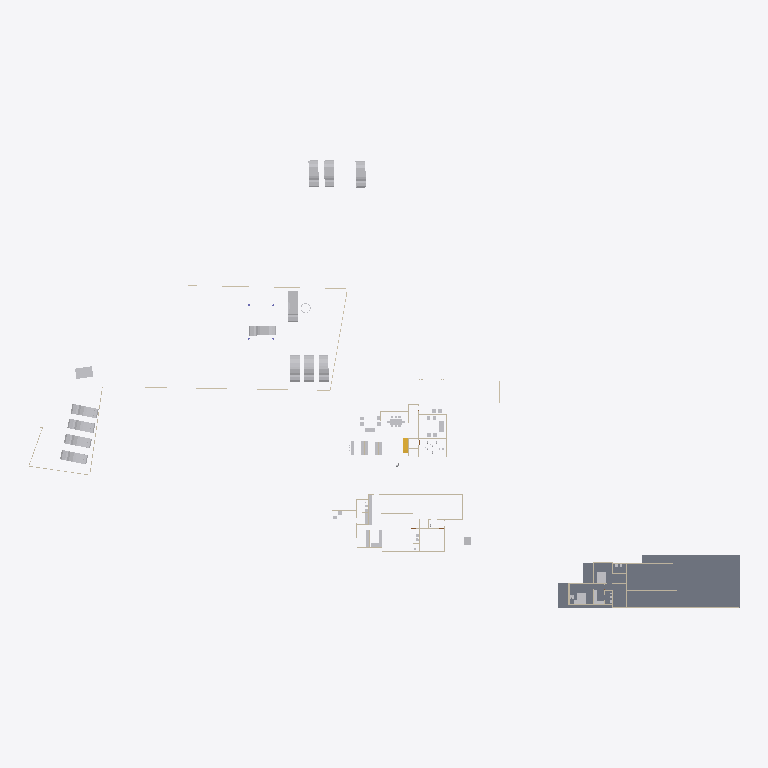
Plan cut of the same IFC building model at storey 'GF' (level 0.45 m, cut at 1.85 m), seen from above with north up, elements coloured by IFC class: 32 other elements (light grey), 17 walls (beige), 1 slab (grey), 1 stair flight (yellow). Cut surfaces are drawn darker.
Extent 138.6 m × 87.2 m × 22.4 m (x, y, z). Storeys (6): Road Level at 0.00 m; FF at 0.00 m; Concept at 0.00 m; Existing at 0.00 m; Roof at 0.00 m; GF at 0.45 m. Elements (223): 99 IfcWall, 50 IfcFurniture, 18 IfcSanitaryTerminal, 16 IfcBuildingElementProxy, 13 IfcDoor, 12 IfcVehicle, 4 IfcColumn, 4 IfcSlab, 3 IfcRoof, 2 IfcStairFlight, 1 IfcGeographicElement, 1 IfcTransportElement.

HEADER;
FILE_DESCRIPTION(('ViewDefinition[DesignTransferView]'),'2;1');
FILE_NAME('Jailani.ifc','2025-11-21T17:03:59+05:30',(''),(''),'IfcOpenShell 0.8.3-post1','Bonsai 0.8.3-post1','Nobody');
FILE_SCHEMA(('IFC4X3'));
ENDSEC;
DATA;
#1=IFCPROJECT('1rEyq$MlvDVO9q4X_6O_vh',$,'My Project',$,$,$,$,(#14,#26),#9);
#31=IFCSITE('2ymv4STDrDCBgdvlSnG91s',$,'My Site',$,$,#54,$,$,$,$,$,$,$,$);
#37=IFCBUILDING('0WCwdFWaT3fvN6dYFJV0G3',$,'My Building',$,$,#60,$,$,$,$,$,$);
#43=IFCBUILDINGSTOREY('3glIUxBxj019WI9WL2_LBp',$,'Road Level',$,$,#66,$,$,$,$);
#2091=IFCBUILDINGSTOREY('0gksAyAJzF1eVdNHxF82jx',$,'GF',$,$,#2111,$,$,$,$);
#9684=IFCBUILDINGSTOREY('0GW8AoQ6z9OfFkHNDnUrmB',$,'FF',$,$,#9700,$,$,$,$);
#36449=IFCBUILDINGSTOREY('08MXqDc890wx$ikiXcsfjl',$,'Concept',$,$,#36465,$,$,$,$);
#37612=IFCBUILDINGSTOREY('3FqJSqHaz8MQtwN4CzJUgT',$,'Existing',$,$,#37627,$,$,$,$);
#39460=IFCBUILDINGSTOREY('2$v9ldK6P2VucsJp$wo$TV',$,'Roof',$,$,#39475,$,$,$,$);
#29471=IFCSLAB('0xyk7Ykcr7ofoQRc7NYFiN',$,'Slab',$,$,#35070,#29492,$,$);
#41382=IFCVEHICLE('1IZ4nX7e53bPYukwIgWlwk',$,'Vehicle',$,$,#42100,#41395,$,$);
#42195=IFCVEHICLE('3MkhLELVLDs8uvUp6MaLNE',$,'Vehicle',$,$,#42879,#42208,$,$);
#40568=IFCVEHICLE('3YADKfQzbBmOkqjeAW8eZC',$,'Vehicle',$,$,#41076,#40581,$,$);
#40247=IFCVEHICLE('1o80UYAPX4cRrso8iBSkYA',$,'Vehicle',$,$,#41071,#40260,$,$);
#39096=IFCVEHICLE('1XhEott819IAmk$xYAz3SS',$,'Vehicle',$,$,#40384,#39109,$,$);
#40601=IFCVEHICLE('2n0InfZ3983xlP1tLNpSFe',$,'Vehicle',$,$,#41081,#40614,$,$);
#39025=IFCVEHICLE('2AKcCqB5j42BXMhNzxdLp2',$,'Vehicle',$,$,#40374,#39038,$,$);
#39063=IFCVEHICLE('2Oo3EgbTHCN8Ov9s6ypRAx',$,'Vehicle',$,$,#40379,#39076,$,$);
#41410=IFCVEHICLE('0vgVxzNb92ZxtGg52SdjXf',$,'Vehicle',$,$,#42402,#41423,$,$);
#39129=IFCVEHICLE('3MyO3fIAXDqOOedTH32FX$',$,'Vehicle',$,$,#40389,#39142,$,$);
#42134=IFCVEHICLE('0Z3kgkw5j3jRjho1IjAYLW',$,'Vehicle',$,$,#42996,#42147,$,$);
#42101=IFCVEHICLE('37YYDRvR90OeHm385pnkEh',$,'Vehicle',$,$,#42869,#42114,$,$);
#4239=IFCBUILDINGELEMENTPROXY('3q7lNd2p17oe3AMat8N37d',$,'Toilet 2',$,$,#37633,#4249,$,.COMPLEX.);
#29326=IFCWALL('0mk6GC8U13jA_6Q_0yzVgg',$,'Wall',$,$,#35300,#29337,$,$);
#6115=IFCFURNITURE('1Ow7mZlIzByeAl452SPrCl',$,'Furniture',$,$,#34985,#6124,$,$);
#4250=IFCBUILDINGELEMENTPROXY('3toYnKI0v7vRY5ZvUmLVDd',$,'Toilet1',$,$,#37643,#4260,$,.COMPLEX.);
#7821=IFCFURNITURE('3H_3Dhy6HDRuCuyoaZOjI7',$,'Furniture',$,$,#34815,#7834,$,$);
#7794=IFCFURNITURE('15j9J8yEzDNPwqQB2w5U0R',$,'Furniture',$,$,#34810,#7803,$,$);
#16667=IFCFURNITURE('0UFhA9TqH19hvR42ydHEum',$,'Furniture',$,$,#34900,#16678,$,$);
#1959=IFCWALL('11ixbEL1z6OAfiUA_ztPVG',$,'Wall',$,$,#35435,#1970,$,$);
#16917=IFCSTAIRFLIGHT('2vz4h8POX6GPvf4dawSVq9',$,'StairFlight',$,$,#35080,#16926,$,14,13,0.160714285714286,0.150000005960464,.STRAIGHT.);
#1900=IFCWALL('07AM4njYTCPA7aGr0JIF5l',$,'Wall',$,$,#35205,#1911,$,$);
#32546=IFCWALL('2h6z5TBUr23QL5KnXWnY85',$,'Wall',$,$,#35380,#32557,$,$);
#23555=IFCTRANSPORTELEMENT('10_X8X5DHBYv3U3r1ASSTk',$,'TransportElement',$,$,#35085,#23564,$,$);
#5794=IFCFURNITURE('3$O2Gcc8v3rfCVBFLdnoHG',$,'Furniture',$,$,#34820,#5803,$,$);
#3433=IFCWALL('2gqgdNokT89Rrmjq1x$gkt',$,'Wall',$,$,#35105,#3444,$,$);
#2407=IFCWALL('1wqYISk15EtxPgF1WYwVVh',$,'Wall',$,$,#35135,#2413,$,$);
#18180=IFCFURNITURE('3fCBuG2tv7GhsgdgzbnzdH',$,'Furniture',$,$,#34880,#18191,$,$);
#18150=IFCFURNITURE('1EPqvLftHAvOxDzztt0qed',$,'Furniture',$,$,#34885,#18161,$,$);
#32116=IFCWALL('2xii8r3bb0_9h$pzN23cgC',$,'Wall',$,$,#35465,#32127,$,$);
#2632=IFCWALL('1hiIP0I5r0ZAybbUAFoviW',$,'Wall',$,$,#35120,#2638,$,$);
#2457=IFCWALL('38EbZ7mAL5TfofCc1aVwCP',$,'Wall',$,$,#35150,#2463,$,$);
#3370=IFCWALL('0xoPJC_XvDxeOzIZpSQWPO',$,'Wall',$,$,#35160,#3381,$,$);
#17291=IFCWALL('2Ud7NINH58uhxgireWG4hY',$,'Wall',$,$,#35320,#17302,$,$);
#16587=IFCFURNITURE('1TjZnqkLP0FfsPts0SLB8u',$,'Furniture',$,$,#34830,#16598,$,$);
#16612=IFCFURNITURE('2ogmSN8X93wvdR$omvKXXb',$,'Furniture',$,$,#34835,#16623,$,$);
#18026=IFCFURNITURE('1N44zCs$XC0OAL79Z8ncN4',$,'Furniture',$,$,#34840,#18037,$,$);
#4569=IFCWALL('3c7TTJ0pXFgxE8E$J0mypr',$,'Wall',$,$,#35235,#4580,$,$);
#6030=IFCFURNITURE('3gD11dh7T2SPAde6fVBVr4',$,'Furniture',$,$,#34825,#6043,$,$);
#18216=IFCFURNITURE('0ujyPKdkz6DAxVcqhb7cRh',$,'Furniture',$,$,#34850,#18227,$,$);
#18246=IFCFURNITURE('3_VlQcKzH7Y8hI7ZvBJyB5',$,'Furniture',$,$,#34845,#18257,$,$);
#31292=IFCWALL('12ona4xafF3RFv9BbRCMB9',$,'Wall',$,$,#35325,#31303,$,$);
#3190=IFCWALL('193oymhqH3WPw9ieWVOFsJ',$,'Wall',$,$,#36281,#3201,$,$);
#24556=IFCFURNITURE('1bwviZObn56PFqkOXcC80i',$,'Furniture',$,$,#34895,#24567,$,$);
#24783=IFCFURNITURE('1O2wqEFwT7N9iiQ2gpfwNV',$,'Furniture',$,$,#34910,#24794,$,$);
#2607=IFCWALL('0hLi5deXP5Zfo$NOtNZznY',$,'Wall',$,$,#35130,#2613,$,$);
#20620=IFCFURNITURE('3A_a8wo9zBahOmXINL79yf',$,'Furniture',$,$,#34890,#20631,$,$);
#4599=IFCWALL('2KWvRMMKTFyw1HRUtVm_Gi',$,'Wall',$,$,#35245,#4610,$,$);
#1845=IFCWALL('0Ccj9tOijEFOAbpvaTSZqK',$,'Wall',$,$,#35260,#1856,$,$);
#20660=IFCFURNITURE('2Q4WqZLlHAZhvIgqTzrkTE',$,'Furniture',$,$,#34905,#20671,$,$);
ENDSEC;
